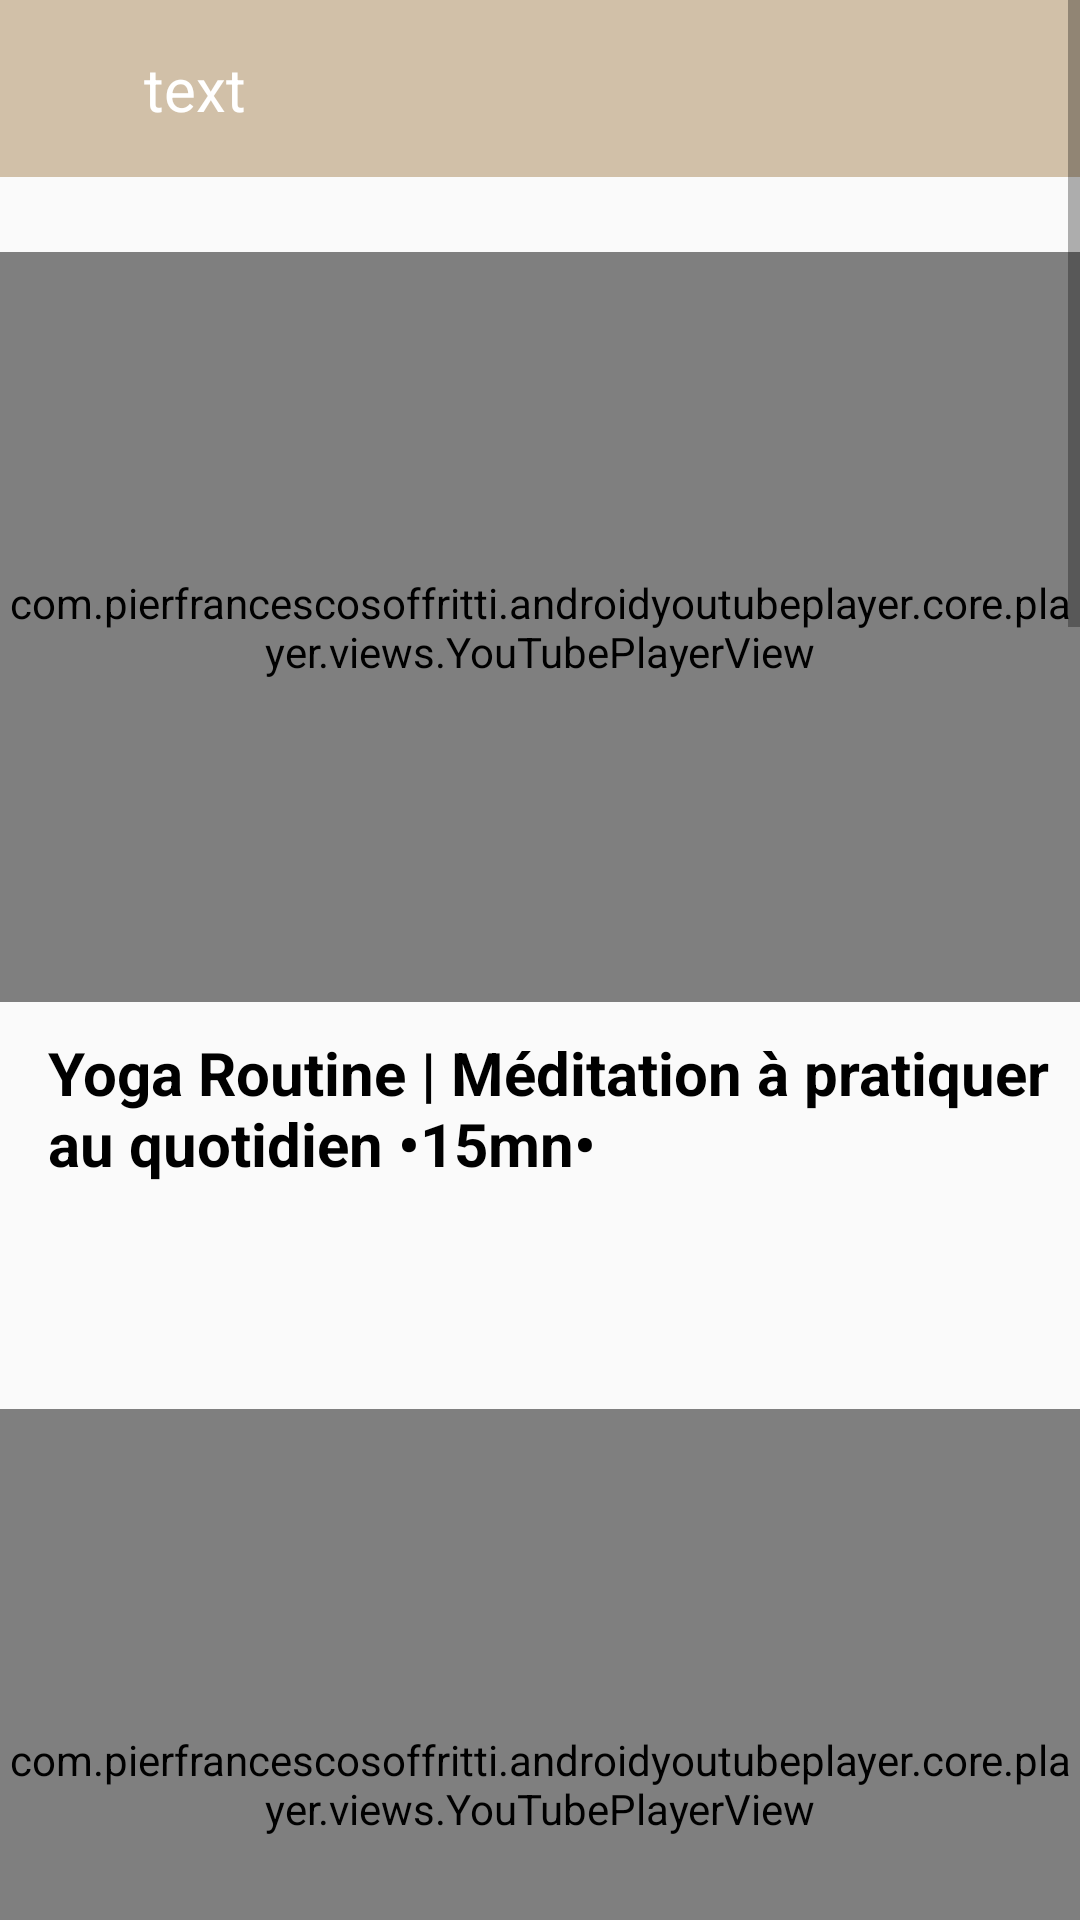

The Android layout XML behind this screen, and the referenced resources:
<!-- AndroidManifest.xml: application theme Theme.Meditatio_Appli -->
<!-- res/layout/activity_meditation2.xml -->
<?xml version="1.0" encoding="utf-8"?>
<ScrollView xmlns:android="http://schemas.android.com/apk/res/android"
android:layout_width="409dp"
android:layout_height="729dp"
xmlns:app="http://schemas.android.com/apk/res-auto"
xmlns:tools="http://schemas.android.com/tools">
<LinearLayout
    android:layout_width="match_parent"
    android:layout_height="wrap_content"
    tools:context="youtubes.Meditation2"
    android:orientation="vertical">
    <include layout = "@layout/tool_bar"
        android:id="@+id/toolbar3"/>

    <com.pierfrancescosoffritti.androidyoutubeplayer.core.player.views.YouTubePlayerView
        android:id="@+id/youtubePlayerView"
        app:layout_constraintTop_toBottomOf="@id/toolbar3"
        android:layout_width="match_parent"
        android:layout_marginTop="25dp"
        android:layout_height="250dp"
        app:videoId="1VOX-l0dEpw"
        app:showFullScreenButton="true"
        app:autoPlay="false"
        />

    <TextView
        android:layout_width="match_parent"
        android:layout_height="wrap_content"
        android:text="Yoga Routine | Méditation à pratiquer au quotidien •15mn•"
        android:layout_marginStart="16dp"
        android:layout_marginTop="10dp"
        android:id= "@+id/title01"
        android:textColor="@color/black"
        android:textSize="20sp"
        android:textStyle="bold"/>

    <com.pierfrancescosoffritti.androidyoutubeplayer.core.player.views.YouTubePlayerView
        android:id="@+id/youtubePlayerView1"
        android:layout_width="match_parent"
        android:layout_height="250dp"
        android:layout_marginTop="75dp"
        app:videoId="rrLkhg3fA0M"
        app:showFullScreenButton="true"
        app:autoPlay="false"
        />

    <TextView
        android:layout_width="match_parent"
        android:layout_height="wrap_content"
        android:text="Restorative Yoga + Meditation | No Props 35-Minute Relaxing Practice"
        android:layout_marginStart="16dp"
        android:layout_marginTop="10dp"
        android:id= "@+id/title02"
        android:textColor="@color/black"
        android:textSize="20sp"
        android:textStyle="bold"/>

    <com.pierfrancescosoffritti.androidyoutubeplayer.core.player.views.YouTubePlayerView
        android:id="@+id/youtubePlayerView2"
        android:layout_width="match_parent"
        android:layout_height="250dp"
        android:layout_marginTop="75dp"
        app:videoId="4pLUleLdwY4"
        app:showFullScreenButton="true"
        app:autoPlay="false"
        />

    <TextView
        android:layout_width="match_parent"
        android:layout_height="wrap_content"
        android:text="Meditation for Anxiety - Yoga With Adriene"
        android:layout_marginStart="16dp"
        android:layout_marginTop="10dp"
        android:id= "@+id/title03"
        android:textColor="@color/black"
        android:textSize="20sp"
        android:textStyle="bold"/>

    <com.pierfrancescosoffritti.androidyoutubeplayer.core.player.views.YouTubePlayerView
        android:id="@+id/youtubePlayerView3"
        android:layout_width="match_parent"
        android:layout_height="250dp"
        android:layout_marginTop="75dp"
        app:videoId="d4S4twjeWTs"
        app:showFullScreenButton="true"
        app:autoPlay="false"
        />

    <TextView
        android:layout_width="match_parent"
        android:layout_height="wrap_content"
        android:text="Meditation For Inner Peace - Yoga With Adriene"
        android:layout_marginStart="16dp"
        android:layout_marginTop="10dp"
        android:id= "@+id/title04"
        android:textColor="@color/black"
        android:textSize="20sp"
        android:textStyle="bold"/>

    <com.pierfrancescosoffritti.androidyoutubeplayer.core.player.views.YouTubePlayerView
        android:id="@+id/youtubePlayerView4"
        android:layout_width="match_parent"
        android:layout_height="250dp"
        android:layout_marginTop="75dp"
        app:videoId="CeE65SVHNBg"
        app:showFullScreenButton="true"
        app:autoPlay="false"
        />

    <TextView
        android:layout_width="match_parent"
        android:layout_height="wrap_content"
        android:text="YOGA NIDRA en 12 minutes - Relaxation très Profonde - Méditation guidée en français 🎧"
        android:layout_marginStart="16dp"
        android:layout_marginTop="10dp"
        android:id= "@+id/title05"
        android:textColor="@color/black"
        android:textSize="20sp"
        android:textStyle="bold"/>
</LinearLayout>
</ScrollView>
<!-- res/layout/tool_bar.xml (included above) -->
<?xml version="1.0" encoding="utf-8"?>
<android.widget.Toolbar xmlns:android="http://schemas.android.com/apk/res/android"
    android:layout_width="match_parent"
    android:layout_height="wrap_content"
    android:background="@color/beige">

    <RelativeLayout
        android:layout_width="match_parent"
        android:layout_height="wrap_content"
        android:padding="16dp">
        <ImageView
            android:layout_width="wrap_content"
            android:layout_height="wrap_content"
            android:src="@drawable/baseline_arrow_back_24"
            android:id= "@+id/icon"
            android:layout_centerVertical="true"/>
        <TextView
            android:layout_width="wrap_content"
            android:layout_height="wrap_content"
            android:text="text"
            android:layout_marginStart="16dp"
            android:id= "@+id/toolbar_title"
            android:layout_toEndOf="@+id/icon"
            android:textColor="@color/white"
            android:textSize="20sp"/>
    </RelativeLayout>
</android.widget.Toolbar>
<!-- resources referenced by this layout -->
<resources>
  <color name="beige">#D1C0A8</color>
  <color name="black">#FF000000</color>
  <color name="white">#FFFFFFFF</color>
  <style name="Theme.Meditatio_Appli" parent="android:Theme.Material.Light.NoActionBar">
          <item name="android:statusBarColor">@color/purple_700</item>
      </style>
  <color name="purple_700">#FF3700B3</color>
</resources>
